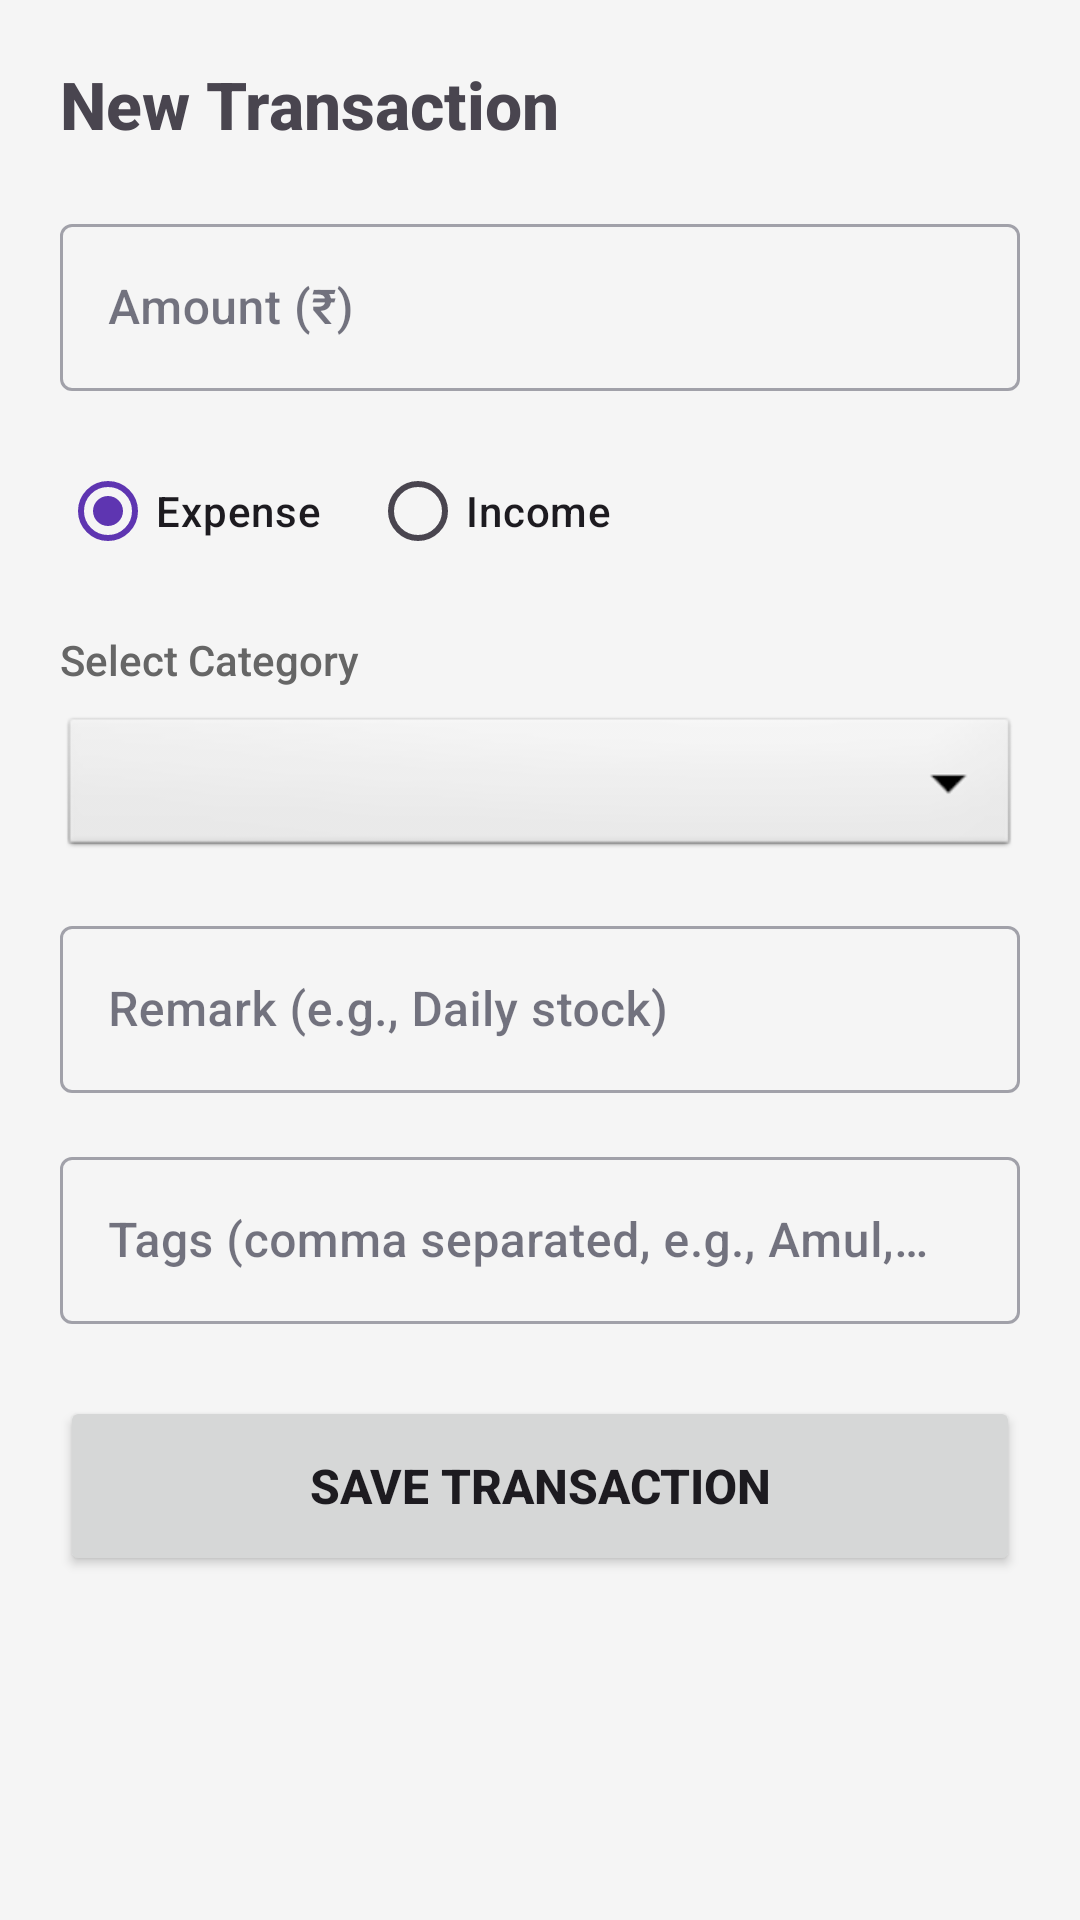

Android layout source for this screen:
<!-- AndroidManifest.xml: application theme Theme.Hms -->
<!-- res/layout/activity_add_transaction.xml -->
<?xml version="1.0" encoding="utf-8"?>
<ScrollView xmlns:android="http://schemas.android.com/apk/res/android"
    android:layout_width="match_parent"
    android:layout_height="match_parent"
    android:background="#F5F5F5">

    <LinearLayout
        android:layout_width="match_parent"
        android:layout_height="wrap_content"
        android:orientation="vertical"
        android:padding="20dp">

        <TextView
            android:layout_width="wrap_content"
            android:layout_height="wrap_content"
            android:text="New Transaction"
            android:textSize="22sp"
            android:textStyle="bold"
            android:layout_marginBottom="20dp"/>

        <com.google.android.material.textfield.TextInputLayout
            android:layout_width="match_parent"
            android:layout_height="wrap_content"
            android:layout_marginBottom="16dp"
            style="@style/Widget.MaterialComponents.TextInputLayout.OutlinedBox">

            <com.google.android.material.textfield.TextInputEditText
                android:id="@+id/etAmount"
                android:layout_width="match_parent"
                android:layout_height="wrap_content"
                android:inputType="numberDecimal"
                android:hint="Amount (₹)" />
        </com.google.android.material.textfield.TextInputLayout>

        <RadioGroup
            android:id="@+id/rgType"
            android:layout_width="match_parent"
            android:layout_height="wrap_content"
            android:orientation="horizontal"
            android:layout_marginBottom="16dp">

            <RadioButton
                android:id="@+id/rbExpense"
                android:layout_width="wrap_content"
                android:layout_height="wrap_content"
                android:text="Expense"
                android:checked="true"
                android:layout_marginEnd="16dp"/>

            <RadioButton
                android:id="@+id/rbIncome"
                android:layout_width="wrap_content"
                android:layout_height="wrap_content"
                android:text="Income"/>
        </RadioGroup>

        <TextView
            android:layout_width="wrap_content"
            android:layout_height="wrap_content"
            android:text="Select Category"
            android:textColor="#666666"
            android:layout_marginBottom="8dp"/>

        <Spinner
            android:id="@+id/spinnerCategory"
            android:layout_width="match_parent"
            android:layout_height="50dp"
            android:background="@android:drawable/btn_dropdown"
            android:layout_marginBottom="16dp"/>

        <com.google.android.material.textfield.TextInputLayout
            android:layout_width="match_parent"
            android:layout_height="wrap_content"
            android:layout_marginBottom="16dp"
            style="@style/Widget.MaterialComponents.TextInputLayout.OutlinedBox">

            <com.google.android.material.textfield.TextInputEditText
                android:id="@+id/etRemark"
                android:layout_width="match_parent"
                android:layout_height="wrap_content"
                android:hint="Remark (e.g., Daily stock)" />
        </com.google.android.material.textfield.TextInputLayout>

        <com.google.android.material.textfield.TextInputLayout
            android:layout_width="match_parent"
            android:layout_height="wrap_content"
            android:layout_marginBottom="24dp"
            style="@style/Widget.MaterialComponents.TextInputLayout.OutlinedBox">

            <com.google.android.material.textfield.TextInputEditText
                android:id="@+id/etTags"
                android:layout_width="match_parent"
                android:layout_height="wrap_content"
                android:hint="Tags (comma separated, e.g., Amul, Urgent)" />
        </com.google.android.material.textfield.TextInputLayout>

        <Button
            android:id="@+id/btnSaveTransaction"
            android:layout_width="match_parent"
            android:layout_height="60dp"
            android:text="Save Transaction"
            android:textSize="16sp"
            android:textStyle="bold"/>

    </LinearLayout>
</ScrollView>
<!-- resources referenced by this layout -->
<resources>
  <style name="Theme.Hms" parent="Base.Theme.Hms" />
  <style name="Base.Theme.Hms" parent="Theme.Material3.DayNight.NoActionBar">
          <item name="colorPrimary">@color/primary</item>
          <item name="colorOnPrimary">@color/white</item>
          <item name="colorSecondary">@color/secondary</item>
          <item name="colorOnSecondary">@color/white</item>
          <item name="colorSurface">@color/surface</item>
          <item name="colorOnSurface">@color/text_primary</item>
          <item name="colorSurfaceVariant">@color/surface_variant</item>
          <item name="colorOutline">@color/text_secondary</item>
          <item name="android:windowBackground">@color/neutral_bg</item>
          <item name="android:fontFamily">sans-serif-medium</item>
          <item name="fontFamily">sans-serif-medium</item>
      </style>
  <color name="primary">#5E35B1</color>
  <color name="white">#FFFFFFFF</color>
  <color name="secondary">#42A5F5</color>
  <color name="surface">#FFFFFF</color>
  <color name="text_primary">#1A1A2E</color>
  <color name="surface_variant">#F1F3F9</color>
  <color name="text_secondary">#6C757D</color>
  <color name="neutral_bg">#F8F9FF</color>
</resources>
